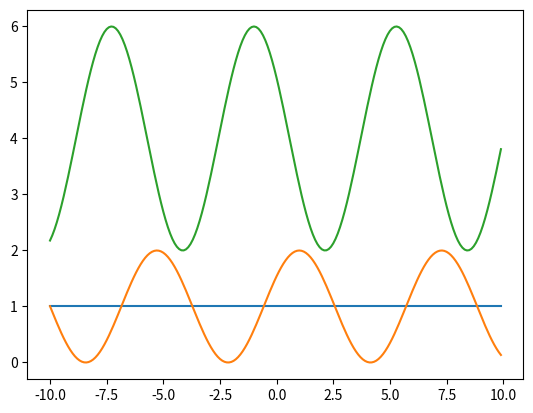

The matplotlib source for this figure:
import numpy as np
import matplotlib.pyplot as plt
import math

def cosplot(k = 1, a = 1, b = 1):
    x = np.arange(-10, 10, 0.1)
    y = [0]*len(x)
    for i in range(len(x)):
        y[i] = k*math.cos(x[i] - a) + b
    return x,y

if __name__ == '__main__':
    x1, y1 = cosplot(0, 1, 1)
    x2, y2 = cosplot(1, 1, 1)
    x3, y3 = cosplot(2, -1, 4)

    plt.plot(x1, y1, x2, y2, x3, y3)
    plt.show()

